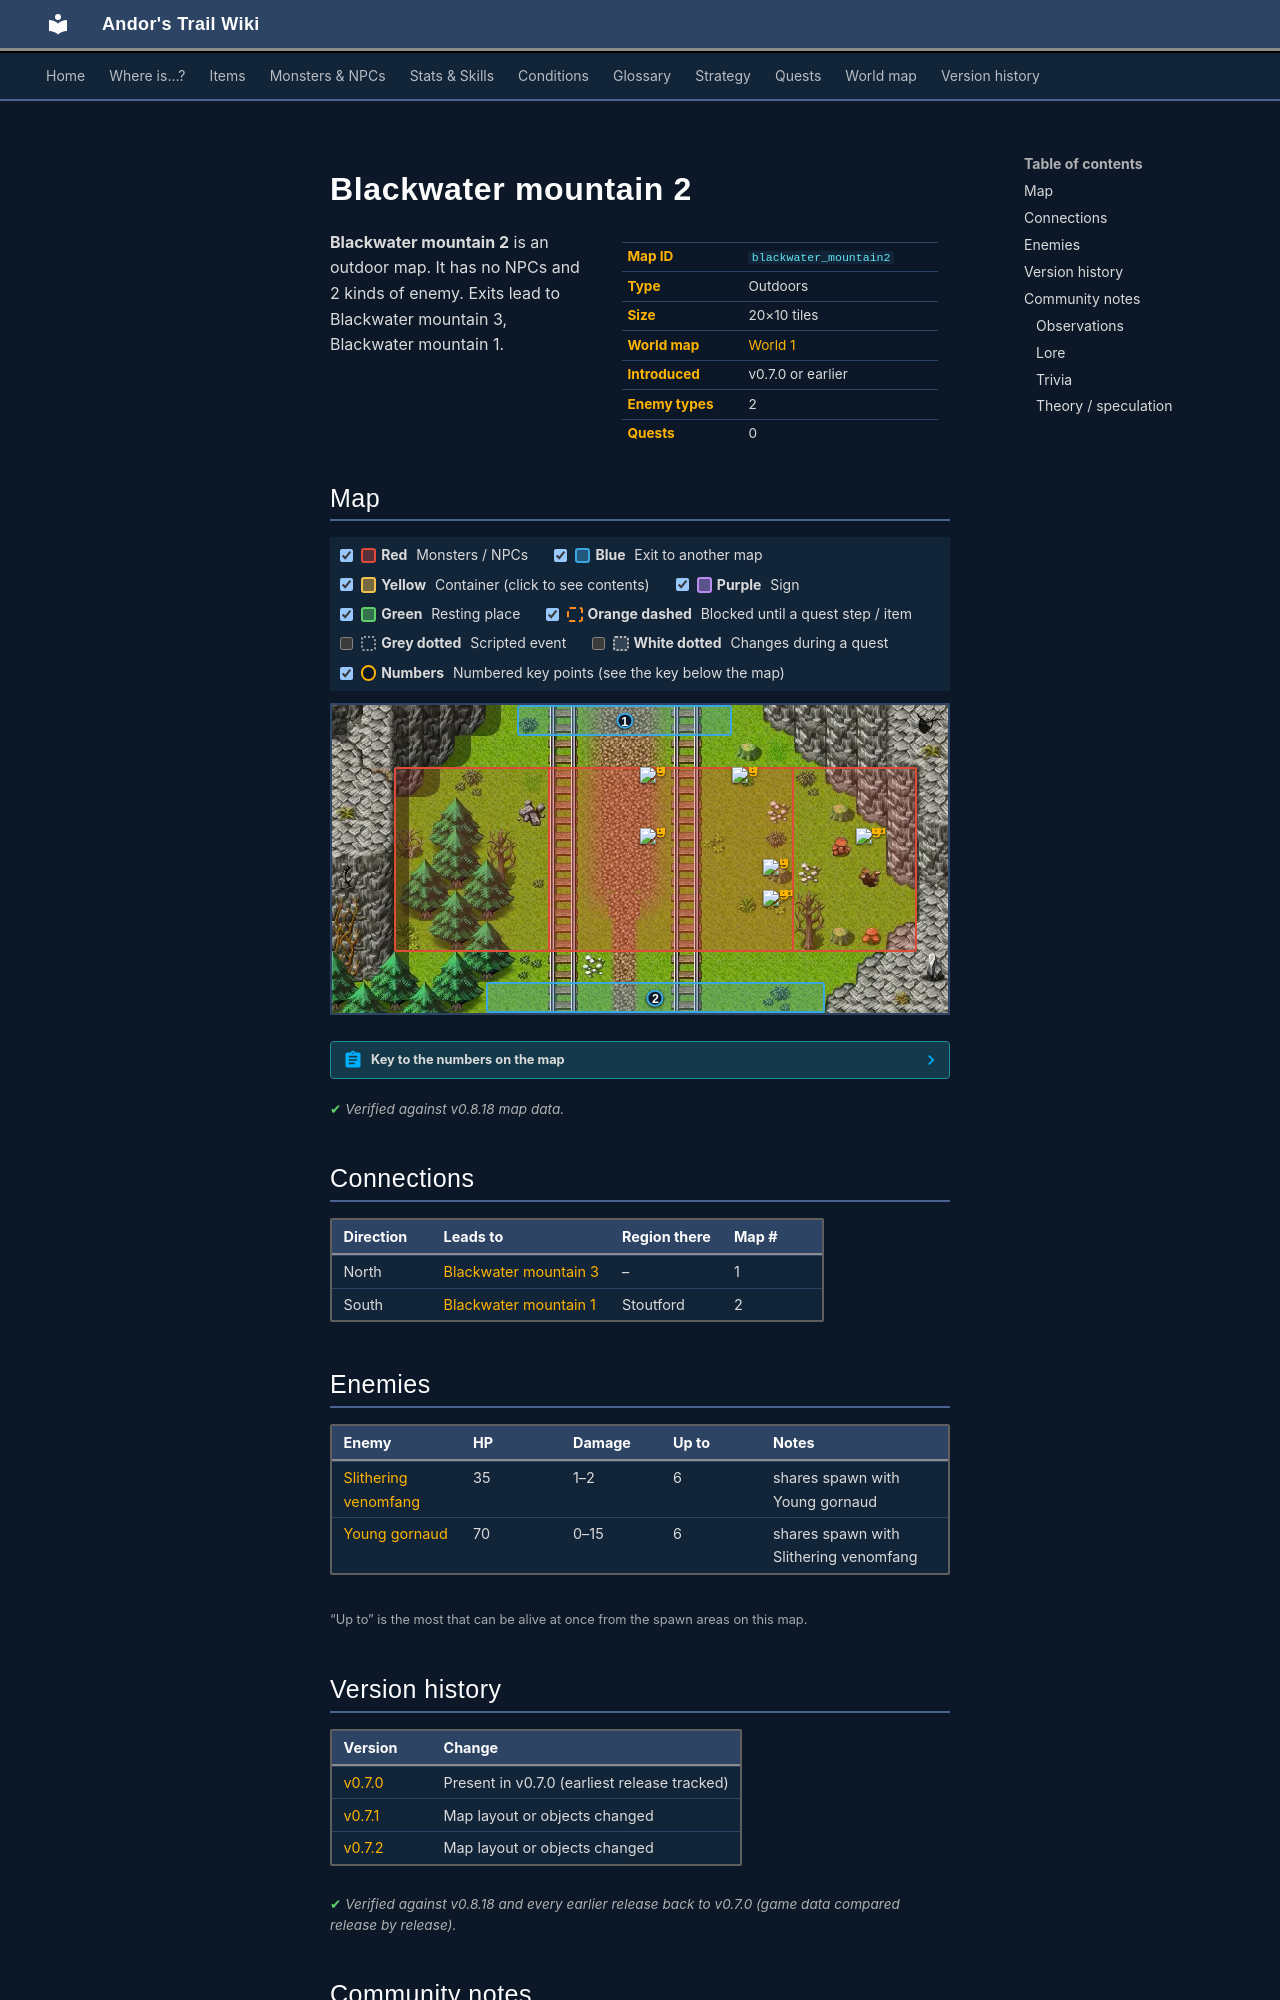

repository: asdfghjkl628/Andor-s-Trail-Wikiiii · page: maps/blackwater_mountain2/index.html · generator: mkdocs

---
description: "Blackwater mountain 2 is an outdoor location in Andor's Trail. Enemies: Slithering venomfang, Young gornaud. Exits to Blackwater mountain 3, Blackwater mountain 1."
---

# Blackwater mountain 2

<div class="infobox" markdown>

| | |
|---|---|
| **Map ID** | `blackwater_mountain2` |
| **Type** | Outdoors |
| **Size** | 20×10 tiles |
| **World map** | [World 1](index.md) |
| **Introduced** | v0.7.0 or earlier |
| **Enemy types** | 2 |
| **Quests** | 0 |

</div>

**Blackwater mountain 2** is an outdoor map. It has no NPCs and 2 kinds of enemy. Exits lead to Blackwater mountain 3, Blackwater mountain 1.

## Map

<div class="map-legend" markdown="0"><label class="lg"><input type="checkbox" data-t="spawn" checked><span class="sw sw-spawn"></span><b>Red</b>&nbsp;Monsters / NPCs</label><label class="lg"><input type="checkbox" data-t="mapchange" checked><span class="sw sw-mapchange"></span><b>Blue</b>&nbsp;Exit to another map</label><label class="lg"><input type="checkbox" data-t="container" checked><span class="sw sw-container"></span><b>Yellow</b>&nbsp;Container (click to see contents)</label><label class="lg"><input type="checkbox" data-t="sign" checked><span class="sw sw-sign"></span><b>Purple</b>&nbsp;Sign</label><label class="lg"><input type="checkbox" data-t="rest" checked><span class="sw sw-rest"></span><b>Green</b>&nbsp;Resting place</label><label class="lg"><input type="checkbox" data-t="key" checked><span class="sw sw-key"></span><b>Orange dashed</b>&nbsp;Blocked until a quest step / item</label><label class="lg"><input type="checkbox" data-t="script"><span class="sw sw-script"></span><b>Grey dotted</b>&nbsp;Scripted event</label><label class="lg"><input type="checkbox" data-t="replace"><span class="sw sw-replace"></span><b>White dotted</b>&nbsp;Changes during a quest</label><label class="lg"><input type="checkbox" data-t="pin" checked><span class="sw sw-pin"></span><b>Numbers</b>&nbsp;Numbered key points (see the key below the map)</label></div>

<div class="map-wrap hide-script hide-replace" markdown="0"><img src="../../assets/maps/blackwater_mountain2.webp" alt="Map of Blackwater mountain 2" width="640" height="320" loading="lazy"><a id="place-south" class="mo mo-mapchange" href="../blackwater_mountain1/#place-north" title="Exit to Blackwater mountain 1" style="left:25.000%;top:90.000%;width:55.000%;height:10.000%"></a><a id="place-north" class="mo mo-mapchange" href="../blackwater_mountain3/#place-south" title="Exit to Blackwater mountain 3" style="left:30.000%;top:0.000%;width:35.000%;height:10.000%"></a><span class="mo mo-spawn" title="Spawns: Slithering venomfang, Young gornaud" style="left:10.000%;top:20.000%;width:85.000%;height:60.000%"></span><span class="mo mo-spawn" title="Spawns: Slithering venomfang, Young gornaud" style="left:35.000%;top:20.000%;width:40.000%;height:60.000%"></span><a class="mob" href="../../monsters/slithering_venomfang/" title="Slithering venomfang" style="left:70.000%;top:60.000%;width:5.000%;height:10.000%"><img src="../../assets/icons/monsters/monsters_snakes_2.png" alt="Slithering venomfang"></a><a class="mob" href="../../monsters/slithering_venomfang/" title="Slithering venomfang" style="left:85.000%;top:40.000%;width:5.000%;height:10.000%"><img src="../../assets/icons/monsters/monsters_snakes_2.png" alt="Slithering venomfang"></a><a class="mob" href="../../monsters/young_gornaud/" title="Young gornaud" style="left:50.000%;top:40.000%;width:5.000%;height:10.000%"><img src="../../assets/icons/monsters/monsters_rltiles2_29.png" alt="Young gornaud"></a><a class="mob" href="../../monsters/young_gornaud/" title="Young gornaud" style="left:50.000%;top:20.000%;width:5.000%;height:10.000%"><img src="../../assets/icons/monsters/monsters_rltiles2_29.png" alt="Young gornaud"></a><a class="mob" href="../../monsters/young_gornaud/" title="Young gornaud" style="left:65.000%;top:20.000%;width:5.000%;height:10.000%"><img src="../../assets/icons/monsters/monsters_rltiles2_29.png" alt="Young gornaud"></a><a class="mob" href="../../monsters/young_gornaud/" title="Young gornaud" style="left:70.000%;top:50.000%;width:5.000%;height:10.000%"><img src="../../assets/icons/monsters/monsters_rltiles2_29.png" alt="Young gornaud"></a><a class="pin pin-exit" href="#key-1" style="left:47.500%;top:5.000%" title="Exit (north): to [Blackwater mountain 3](blackwater_mountain3.md)">1</a><a class="pin pin-exit" href="#key-2" style="left:52.500%;top:95.000%" title="Exit (south): to [Blackwater mountain 1](blackwater_mountain1.md)">2</a></div>

??? abstract "Key to the numbers on the map"

    | # | What | Details |
    |---|---|---|
    | <span id="key-1"></span>1 | Exit (north) | to [Blackwater mountain 3](blackwater_mountain3.md) |
    | <span id="key-2"></span>2 | Exit (south) | to [Blackwater mountain 1](blackwater_mountain1.md) |


<p class="verified">Verified against v0.8.18 map data.</p>

## Connections

| Direction | Leads to | Region there | Map # |
|---|---|---|---|
| North | [Blackwater mountain 3](blackwater_mountain3.md) | – | 1 |
| South | [Blackwater mountain 1](blackwater_mountain1.md) | Stoutford | 2 |

## Enemies

| Enemy | HP | Damage | Up to | Notes |
|---|---|---|---|---|
| [Slithering venomfang](../monsters/slithering_venomfang.md) | 35 | 1–2 | 6 | shares spawn with Young gornaud |
| [Young gornaud](../monsters/young_gornaud.md) | 70 | 0–15 | 6 | shares spawn with Slithering venomfang |

<small>“Up to” is the most that can be alive at once from the spawn areas on this map.</small>


## Version history

| Version | Change |
|---|---|
| [v0.7.0](../versions/0.7.0.md) | Present in v0.7.0 (earliest release tracked) |
| [v0.7.1](../versions/0.7.1.md) | Map layout or objects changed |
| [v0.7.2](../versions/0.7.2.md) | Map layout or objects changed |

<p class="verified">Verified against v0.8.18 and every earlier release back to v0.7.0 (game data compared release by release).</p>


## Community notes

<small>Written by players, not generated from game data. **Observations**: what players notice in-game · **Lore**: the in-world story · **Trivia**: real-world facts, references, development history · **Theory / speculation**: unconfirmed ideas; may just be unfinished content</small>

### Observations

*No notes yet. Contributions are welcome: [add a note](https://github.com/asdfghjkl628/Andor-s-Trail-Wikiiii/new/main/notes/maps?filename=blackwater_mountain2.md&value=%23%23%20Observations%0A%0A%3C%21--%20what%20players%20notice%20in-game%20--%3E%0A%0A%23%23%20Lore%0A%0A%3C%21--%20the%20in-world%20story%20--%3E%0A%0A%23%23%20Trivia%0A%0A%3C%21--%20real-world%20facts%2C%20references%2C%20development%20history%20--%3E%0A%0A%23%23%20Theory%20/%20speculation%0A%0A%3C%21--%20unconfirmed%20ideas%3B%20may%20just%20be%20unfinished%20content%20--%3E%0A).*
